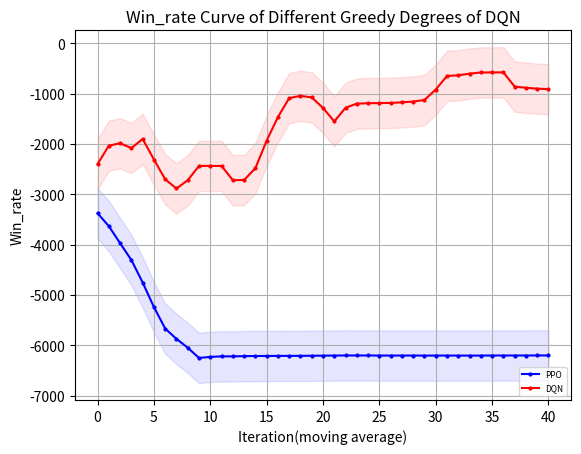

This chart was generated by the following Python code:
"""
missile=4500
    win_rate 
        PPO y_1
        DQN eps=0 y_2
    returns
        PPO z_1
        DQN eps=0 z_2
missile=4750
    win_rate 
        PPO y_11
        DQN eps=0 y_12
    returns
        PPO z_11
        DQN eps=0 z_12
"""
import matplotlib.pyplot as plt
import numpy as np
y_1=[50.0, 100.0, 100.0, 100.0, 100.0, 90.0, 50.0, 50.0, 50.0, 0.0, 0.0, 0.0, 0.0, 0.0, 0.0, 0.0, 0.0, 0.0, 0.0, 0.0, 0.0, 0.0, 0.0, 0.0, 0.0, 0.0, 0.0, 0.0, 0.0, 0.0, 0.0, 0.0, 0.0, 0.0, 0.0, 0.0, 0.0, 0.0, 0.0, 0.0, 0.0, 0.0, 0.0, 0.0, 0.0, 0.0, 0.0, 0.0, 0.0, 0.0]
y_1=np.array([i*0.01 for i in y_1])
y_2=[30.0, 90.0, 100.0, 30.0, 90.0, 90.0, 70.0, 60.0, 50.0, 100.0, 100.0, 100.0, 80.0, 50.0, 0.0, 10.0, 40.0, 90.0, 100.0, 100.0, 100.0, 50.0, 80.0, 100.0, 100.0, 100.0, 100.0, 100.0, 100.0, 70.0, 50.0, 100.0, 100.0, 100.0, 100.0, 100.0, 100.0, 100.0, 100.0, 100.0, 100.0, 100.0, 100.0, 100.0, 100.0, 100.0, 50.0, 100.0, 100.0, 100.0]
y_2=np.array([i*0.01 for i in y_2])
y_3=np.ones(y_2.shape)
z_1= [-3733.785583620288, -2843.979118343976, -2899.39143559029, -1769.594530527506, -1325.1590641889259, -1945.7965416527536, -4164.932620432076, -4441.5164244871385, -4190.9626749096515, -6450.230156715537, -6310.645869828253, -6225.936803523235, -6238.676972230312, -6231.987294030613, -6205.394275382176, -6216.174882461497, -6205.658841491959, -6201.038274309561, -6225.86064911008, -6224.8221291117725, -6219.13995829072, -6217.086383933289, 
-6199.161721207272, -6203.208960064079, -6202.54540148158, -6199.161721207272, -6199.161721207272, -6199.161721207272, -6202.652002848705, -6203.150177433867, -6202.119562778158, -6199.161721207272, -6206.562302765711, -6199.776611724343, -6213.774366572948, -6202.481678610374, -6199.161721207272, -6199.161721207272, -6209.6810506033435, -6199.161721207272, -6199.161721207272, -6208.946051452494, -6204.559158306003, -6199.161721207272, -6199.161721207272, -6199.161721207272, -6199.161721207272, -6199.161721207272, -6199.161721207272, -6199.161721207272]
z_2= np.array( [-4232.192604338592, -1059.8189762735535, -834.4666227386413, -5003.794039611087, -2063.192859898033, -1366.0133843687283, -2628.7930957128624, -2828.8711757369174, -3420.9789343740367, -572.859257334426, -579.7831292358496, -581.506894187927, -1780.9342209609208, -3205.91174284889, -6140.791824075636, -5304.327080631328, -4441.390598642454, -1191.1402159314077, -572.7903245501751, -576.2971789453429, -584.543738635459, -3422.7710482511566, -1717.21787141072, -877.0588753665372, -663.2923156070574, -625.7244907010916, -685.2005486462306, -735.3341439153212, -895.5536881730293, -2654.180429553703, -3269.79025652326, -696.8965860627053, -907.2044802468967, -798.6550069589769, -629.181162947646, -595.0264644135881, -572.7903245501751, -578.2964283255026, -576.4658051266484, -583.8362358783497, -572.7903245501751, -572.7903245501751, -572.7903245501751, -572.7903245501751, -615.7335368563275, -580.227234472708, -3408.8971945523867, -801.7611769224322, -755.9488285160428, -678.7354743342403])
def plot_fig(y_1,y_2,y_3):
    # 定义长度为 10 的平均滤波器
    window = np.ones(10) / 10
    # 使用卷积计算滑动平均
    y_1_smooth = np.convolve(y_1, window, mode='valid')
    y_2_smooth = np.convolve(y_2, window, mode='valid')
    y_3_smooth = np.convolve(y_3, window, mode='valid')
    x = np.array(list(range(0, len(y_1_smooth))))
    # 示例数据
    plt.figure(dpi=250)
    # 创建折线图
    plt.plot(x, y_1_smooth, marker='o', linestyle='-', color='b', label='PPO',markersize=2)
    plt.plot(x, y_2_smooth, marker='o', linestyle='-', color='r', label='DQN',markersize=2)
    # plt.plot(x, y_3_smooth, marker='o', linestyle='-', color='orange', label='eps decreasing',markersize=2)

    shadow_width_1 = 500  # 阴影宽度
    y_1_upper = y_1_smooth + shadow_width_1
    y_1_lower = y_1_smooth - shadow_width_1
    y_2_upper = y_2_smooth + shadow_width_1
    y_2_lower = y_2_smooth - shadow_width_1
    y_3_upper = y_3_smooth + shadow_width_1
    y_3_lower = y_3_smooth - shadow_width_1
    # 填充阴影
    plt.fill_between(x, y_1_upper, y_1_lower, color='b', alpha=0.1)
    plt.fill_between(x, y_2_upper, y_2_lower, color='r', alpha=0.1)
    # plt.fill_between(x, y_3_upper, y_3_lower, color='orange', alpha=0.1)#alpha是不透明度
    # 添加标题和标签
    plt.title('Win_rate Curve of Different Greedy Degrees of DQN')
    plt.xlabel('Iteration(moving average)')
    plt.ylabel('Win_rate')
    # 添加网格
    plt.grid(True)
    # 显示图例
    plt.legend(loc='lower right',prop={'size':6})
    # 显示图表
    plt.show()
if __name__=="__main__":
    plot_fig(z_1,z_2,y_3)